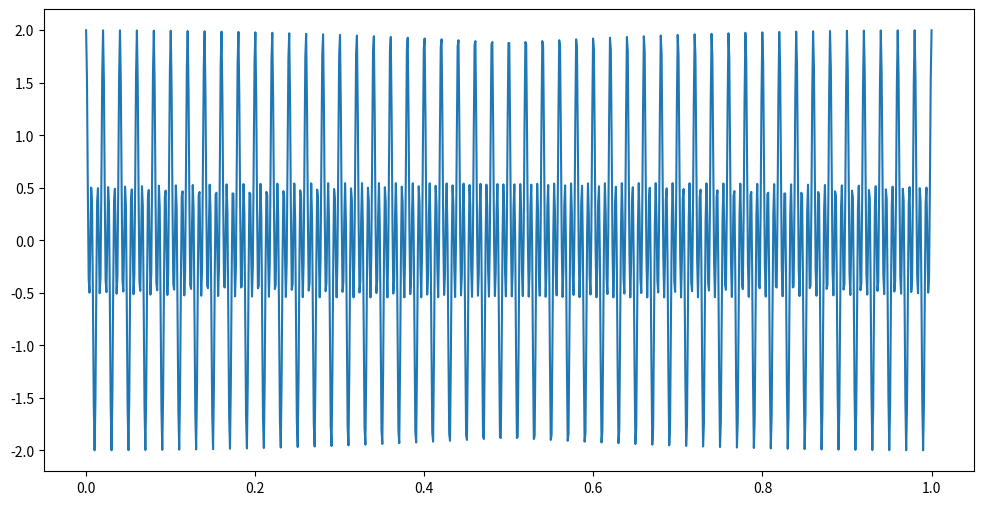

Write the Python code that produced this figure.
import numpy as np
import matplotlib.pyplot as plt
import time


amp = 1
frequency1 = 50
frequency2 = 150
omega1 = 2 * np.pi * frequency1
omega2 = 2 * np.pi * frequency2


def signal(t):
    return amp * (np.cos(t * omega1) + np.cos(t * omega2))


def dft_slow(x):
    N = x.shape[0]
    n = np.arange(N)
    k = n.reshape((N, 1))
    M = np.exp(-2j * np.pi * k * n / N)
    return np.dot(M, x)


x = np.linspace(0, 1, 1000)
y = signal(x)

start = float(time.time())
np.fft.fft(y)
end = float(time.time())
print(end - start)

plt.figure(figsize=(12, 6))
plt.plot(x, y)
plt.show()
